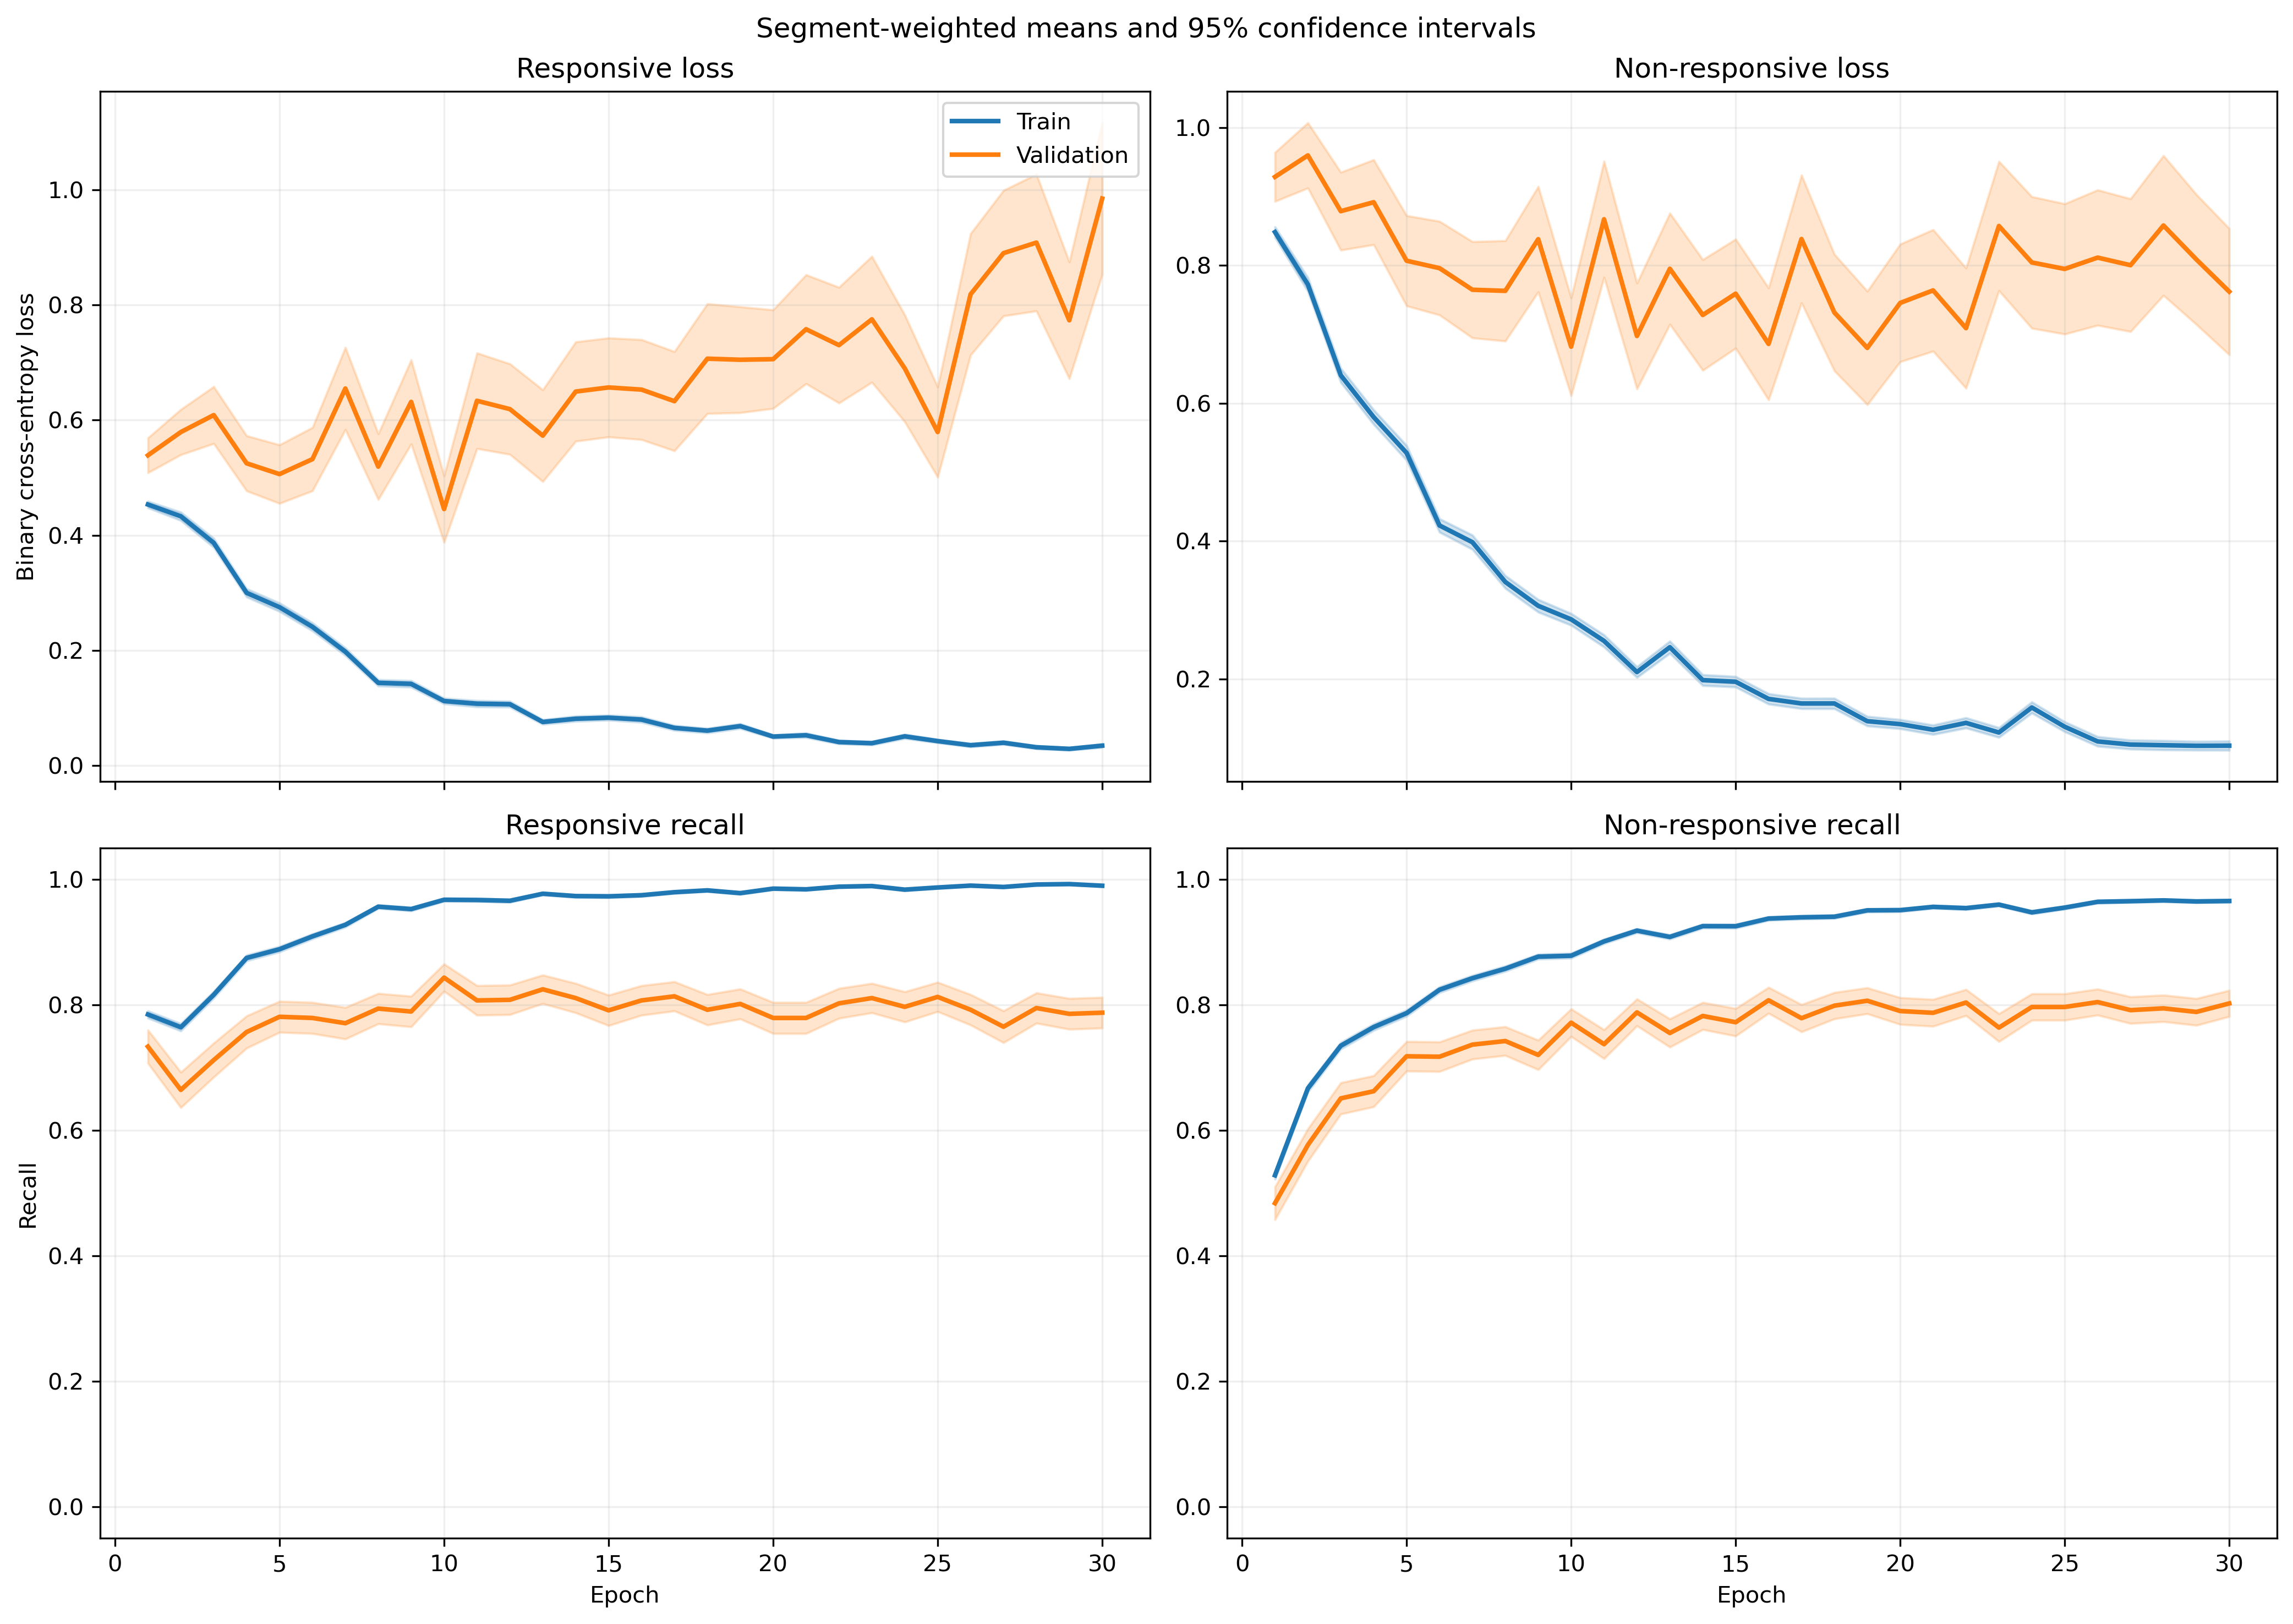

The file beside this chart, header and first rows:
fold, epoch, split, r_loss, r_loss_count, r_loss_sum, r_loss_sum_sq, r_recall, r_recall_count, r_recall_sum, r_recall_sum_sq, nr_loss, nr_loss_count, nr_loss_sum, nr_loss_sum_sq, nr_recall, nr_recall_count, nr_recall_sum, nr_recall_sum_sq
1, 1, train, 0.413, 1063, 439, 329.1, 0.8213, 1063, 873.0, 873.0, 0.9015, 1401, 1263, 1689, 0.4939, 1401, 692.0, 692.0
1, 1, validation, 0.1417, 10, 1.417, 0.2382, 1.0, 10, 10.0, 10.0, , 0, 0.0, 0.0, , 0, 0.0, 0.0
1, 2, train, 0.4409, 1063, 468.7, 520.5, 0.7705, 1063, 819.0, 819.0, 0.695, 1401, 973.7, 1550, 0.6902, 1401, 967.0, 967.0
1, 2, validation, 0.0831, 10, 0.831, 0.09062, 1.0, 10, 10.0, 10.0, , 0, 0.0, 0.0, , 0, 0.0, 0.0
1, 3, train, 0.3558, 1063, 378.2, 448.8, 0.8391, 1063, 892.0, 892.0, 0.6371, 1401, 892.5, 1627, 0.7302, 1401, 1023, 1023
1, 3, validation, 0.06882, 10, 0.6882, 0.05628, 1.0, 10, 10.0, 10.0, , 0, 0.0, 0.0, , 0, 0.0, 0.0
1, 4, train, 0.2739, 1063, 291.1, 289.5, 0.9059, 1063, 963.0, 963.0, 0.517, 1401, 724.4, 1150, 0.7652, 1401, 1072, 1072
1, 4, validation, 0.06989, 10, 0.6989, 0.05328, 1.0, 10, 10.0, 10.0, , 0, 0.0, 0.0, , 0, 0.0, 0.0
1, 5, train, 0.2879, 1063, 306.1, 305.8, 0.8937, 1063, 950.0, 950.0, 0.6029, 1401, 844.7, 1372, 0.7131, 1401, 999.0, 999.0
1, 5, validation, 0.1224, 10, 1.224, 0.1902, 1.0, 10, 10.0, 10.0, , 0, 0.0, 0.0, , 0, 0.0, 0.0
1, 6, train, 0.3422, 1063, 363.7, 538.1, 0.8674, 1063, 922.0, 922.0, 0.3246, 1401, 454.7, 794.7, 0.8587, 1401, 1203, 1203
1, 6, validation, 0.1262, 10, 1.262, 0.9414, 0.9, 10, 9.0, 9.0, , 0, 0.0, 0.0, , 0, 0.0, 0.0
1, 7, train, 0.1845, 1063, 196.1, 238.5, 0.9436, 1063, 1003, 1003, 0.4146, 1401, 580.9, 1148, 0.8216, 1401, 1151, 1151
1, 7, validation, 0.01689, 10, 0.1689, 0.003421, 1.0, 10, 10.0, 10.0, , 0, 0.0, 0.0, , 0, 0.0, 0.0
1, 8, train, 0.1271, 1063, 135.1, 195.1, 0.9661, 1063, 1027, 1027, 0.3599, 1401, 504.3, 1043, 0.8323, 1401, 1166, 1166
1, 8, validation, 0.01329, 10, 0.1329, 0.001988, 1.0, 10, 10.0, 10.0, , 0, 0.0, 0.0, , 0, 0.0, 0.0
1, 9, train, 0.2049, 1063, 217.8, 292.5, 0.921, 1063, 979.0, 979.0, 0.2459, 1401, 344.5, 679, 0.8994, 1401, 1260, 1260
1, 9, validation, 0.02324, 10, 0.2324, 0.007264, 1.0, 10, 10.0, 10.0, , 0, 0.0, 0.0, , 0, 0.0, 0.0
1, 10, train, 0.1554, 1063, 165.2, 233.2, 0.9483, 1063, 1008, 1008, 0.1662, 1401, 232.8, 434.3, 0.9315, 1401, 1305, 1305
1, 10, validation, 0.07307, 10, 0.7307, 0.4114, 1.0, 10, 10.0, 10.0, , 0, 0.0, 0.0, , 0, 0.0, 0.0
1, 11, train, 0.1524, 1063, 162, 265.2, 0.9501, 1063, 1010, 1010, 0.278, 1401, 389.5, 874, 0.8922, 1401, 1250, 1250
1, 11, validation, 0.0213, 10, 0.213, 0.007266, 1.0, 10, 10.0, 10.0, , 0, 0.0, 0.0, , 0, 0.0, 0.0
1, 12, train, 0.1153, 1063, 122.6, 129.4, 0.9643, 1063, 1025, 1025, 0.2369, 1401, 332, 601.3, 0.9058, 1401, 1269, 1269
1, 12, validation, 0.02147, 10, 0.2147, 0.007319, 1.0, 10, 10.0, 10.0, , 0, 0.0, 0.0, , 0, 0.0, 0.0
1, 13, train, 0.05572, 1063, 59.23, 60.42, 0.9821, 1063, 1044, 1044, 0.3667, 1401, 513.7, 1453, 0.8708, 1401, 1220, 1220
1, 13, validation, 0.004871, 10, 0.04871, 0.0004995, 1.0, 10, 10.0, 10.0, , 0, 0.0, 0.0, , 0, 0.0, 0.0
1, 14, train, 0.05751, 1063, 61.13, 64.94, 0.9802, 1063, 1042, 1042, 0.1981, 1401, 277.5, 683.5, 0.9272, 1401, 1299, 1299
1, 14, validation, 0.004503, 10, 0.04503, 0.0002905, 1.0, 10, 10.0, 10.0, , 0, 0.0, 0.0, , 0, 0.0, 0.0
1, 15, train, 0.1937, 1063, 205.9, 385, 0.9163, 1063, 974.0, 974.0, 0.1009, 1401, 141.3, 350.9, 0.965, 1401, 1352, 1352
1, 15, validation, 0.09503, 10, 0.9503, 0.842, 0.9, 10, 9.0, 9.0, , 0, 0.0, 0.0, , 0, 0.0, 0.0
1, 16, train, 0.03634, 1063, 38.63, 45.82, 0.9906, 1063, 1053, 1053, 0.2338, 1401, 327.5, 800.1, 0.9115, 1401, 1277, 1277
1, 16, validation, 0.005643, 10, 0.05643, 0.0006812, 1.0, 10, 10.0, 10.0, , 0, 0.0, 0.0, , 0, 0.0, 0.0
1, 17, train, 0.1013, 1063, 107.7, 155.6, 0.968, 1063, 1029, 1029, 0.1005, 1401, 140.9, 284.6, 0.955, 1401, 1338, 1338
1, 17, validation, 0.1223, 10, 1.223, 1.279, 0.9, 10, 9.0, 9.0, , 0, 0.0, 0.0, , 0, 0.0, 0.0
1, 18, train, 0.05042, 1063, 53.6, 73.11, 0.9897, 1063, 1052, 1052, 0.1248, 1401, 174.8, 395.6, 0.9522, 1401, 1334, 1334
1, 18, validation, 0.006269, 10, 0.06269, 0.0005091, 1.0, 10, 10.0, 10.0, , 0, 0.0, 0.0, , 0, 0.0, 0.0
1, 19, train, 0.07583, 1063, 80.61, 57.33, 0.9831, 1063, 1045, 1045, 0.1088, 1401, 152.5, 308.4, 0.9636, 1401, 1350, 1350
1, 19, validation, 0.01183, 10, 0.1183, 0.002859, 1.0, 10, 10.0, 10.0, , 0, 0.0, 0.0, , 0, 0.0, 0.0
1, 20, train, 0.03835, 1063, 40.76, 29.72, 0.9915, 1063, 1054, 1054, 0.2301, 1401, 322.4, 737.6, 0.9101, 1401, 1275, 1275
1, 20, validation, 0.005884, 10, 0.05884, 0.0005003, 1.0, 10, 10.0, 10.0, , 0, 0.0, 0.0, , 0, 0.0, 0.0
1, 21, train, 0.04253, 1063, 45.21, 77.77, 0.9887, 1063, 1051, 1051, 0.1531, 1401, 214.5, 640.2, 0.9522, 1401, 1334, 1334
1, 21, validation, 0.02717, 10, 0.2717, 0.0665, 1.0, 10, 10.0, 10.0, , 0, 0.0, 0.0, , 0, 0.0, 0.0
1, 22, train, 0.03567, 1063, 37.91, 42.37, 0.9878, 1063, 1050, 1050, 0.1359, 1401, 190.3, 467.8, 0.9536, 1401, 1336, 1336
1, 22, validation, 0.004581, 10, 0.04581, 0.0005228, 1.0, 10, 10.0, 10.0, , 0, 0.0, 0.0, , 0, 0.0, 0.0
1, 23, train, 0.02182, 1063, 23.19, 27.76, 0.9962, 1063, 1059, 1059, 0.1126, 1401, 157.8, 443.2, 0.9615, 1401, 1347, 1347
1, 23, validation, 0.002338, 10, 0.02338, 8.495834390487289e-05, 1.0, 10, 10.0, 10.0, , 0, 0.0, 0.0, , 0, 0.0, 0.0
1, 24, train, 0.05867, 1063, 62.37, 94.95, 0.9821, 1063, 1044, 1044, 0.138, 1401, 193.3, 594.7, 0.9543, 1401, 1337, 1337
1, 24, validation, 0.01124, 10, 0.1124, 0.007872, 1.0, 10, 10.0, 10.0, , 0, 0.0, 0.0, , 0, 0.0, 0.0
1, 25, train, 0.0267, 1063, 28.38, 36.82, 0.9915, 1063, 1054, 1054, 0.09308, 1401, 130.4, 449.6, 0.9722, 1401, 1362, 1362
1, 25, validation, 0.002195, 10, 0.02195, 0.0001096, 1.0, 10, 10.0, 10.0, , 0, 0.0, 0.0, , 0, 0.0, 0.0
1, 26, train, 0.06014, 1063, 63.92, 107.5, 0.9821, 1063, 1044, 1044, 0.08573, 1401, 120.1, 428.6, 0.9764, 1401, 1368, 1368
1, 26, validation, 0.004019, 10, 0.04019, 0.0009817, 1.0, 10, 10.0, 10.0, , 0, 0.0, 0.0, , 0, 0.0, 0.0
1, 27, train, 0.03422, 1063, 36.38, 38.29, 0.9868, 1063, 1049, 1049, 0.1214, 1401, 170.1, 463.3, 0.96, 1401, 1345, 1345
1, 27, validation, 0.005201, 10, 0.05201, 0.001118, 1.0, 10, 10.0, 10.0, , 0, 0.0, 0.0, , 0, 0.0, 0.0
1, 28, train, 0.02169, 1063, 23.06, 22.51, 0.9962, 1063, 1059, 1059, 0.0811, 1401, 113.6, 367.9, 0.9736, 1401, 1364, 1364
1, 28, validation, 0.002793, 10, 0.02793, 0.0001453, 1.0, 10, 10.0, 10.0, , 0, 0.0, 0.0, , 0, 0.0, 0.0
1, 29, train, 0.02047, 1063, 21.76, 27.26, 0.9934, 1063, 1056, 1056, 0.09762, 1401, 136.8, 418, 0.9657, 1401, 1353, 1353
1, 29, validation, 0.00146, 10, 0.0146, 3.905996163666714e-05, 1.0, 10, 10.0, 10.0, , 0, 0.0, 0.0, , 0, 0.0, 0.0
1, 30, train, 0.05278, 1063, 56.1, 116.4, 0.9821, 1063, 1044, 1044, 0.0716, 1401, 100.3, 379.5, 0.98, 1401, 1373, 1373
1, 30, validation, 0.008301, 10, 0.08301, 0.005119, 1.0, 10, 10.0, 10.0, , 0, 0.0, 0.0, , 0, 0.0, 0.0
... 1,140 more rows
